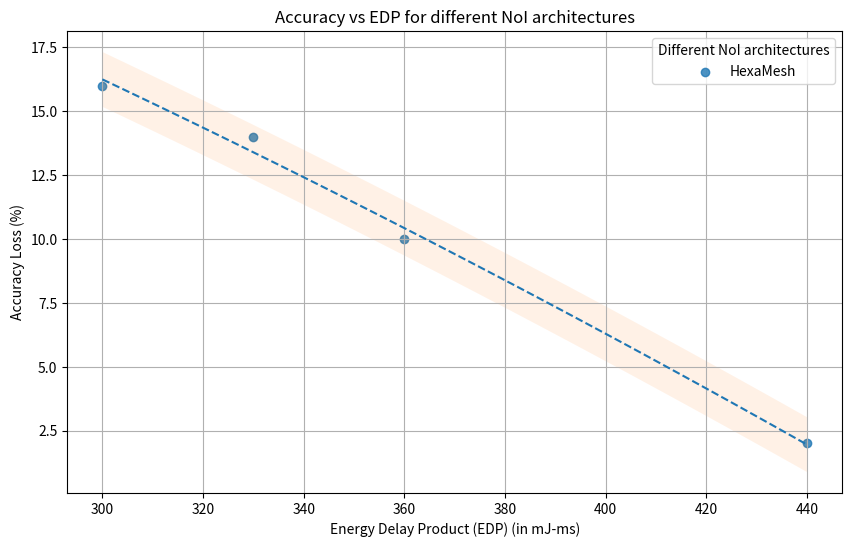

Write the Python code that produced this figure.
import numpy as np
import matplotlib.pyplot as plt
from scipy.optimize import curve_fit

# Helper function for second-order polynomial
def second_order_poly(x, a, b, c):
    return a * x**2 + b * x + c

# Function to plot curves with manual points
def plot_accuracy_vs_edp(data_points):
    plt.figure(figsize=(10, 6))
    for label, points in data_points.items():
        # Uncomment and provide manual points like [(x1, y1), (x2, y2), ...]
        # points = [(10, 0.85), (20, 0.83), (30, 0.80), (40, 0.78), (50, 0.75)]

        # Extract x and y values
        x_values, y_values = zip(*points)

        # Scatter points
        plt.scatter(x_values, y_values, label=label, alpha=0.8)

        # Curve fitting
        popt, _ = curve_fit(second_order_poly, x_values, y_values)
        x_curve = np.linspace(min(x_values), max(x_values), 100)
        y_curve = second_order_poly(x_curve, *popt)

        # Plot the fitted curve
        plt.plot(x_curve, y_curve, linestyle="--")
        
        # Add shaded region for variation
        std_dev = np.std(y_values)  # Calculate standard deviation from points
        plt.fill_between(x_curve, y_curve - std_dev/5, y_curve + std_dev/5, alpha=0.1)

    # Customize plot
    plt.xlabel("Energy Delay Product (EDP) (in mJ-ms)")
    plt.ylabel("Accuracy Loss (%)")
    plt.title("Accuracy vs EDP for different NoI architectures")
    plt.legend(title="Different NoI architectures")
    plt.grid(True)
    plt.show()

# Example data input
data_points = {
    "HexaMesh": [(300, 16), (330, 14), (360, 10), (440, 2)]
    # "Kite": [(295, 21), (306, 19.3), (416, 5), (427, 4), (450, 1.8)],
    # "Mesh": [(300, 20), (309, 17), (346, 14), (420, 1.4), (430, .9)],
    # "Degenerated_NoI": [(200, 3.2), (240, 1.3), (251, .60), (268, .4), ]
}
# "Floret": [
#     (200, 90.8), (205, 91.3), (211, 91.6), (217, 91.4), (222, 91.8),
#     (228, 91.7), (234, 92.0), (240, 92.7), (245, 92.4), (251, 93.0),
#     (257, 93.4), (262, 93.0), (268, 93.6), (274, 93.5), (280, 94.5)
# ]
# "Mesh": [
#     (300, 73.5), (309, 76.7), (318, 78.8), (327, 78.1), (337, 81.4),
#     (346, 80.1), (355, 84.0), (365, 83.6), (374, 84.1), (383, 86.5),
#     (392, 87.1), (402, 88.5), (411, 89.9), (420, 92.6), (430, 93.1)
# ]

# "Kite": [
#     (295, 73.1), (306, 74.3), (317, 73.8), (328, 76.4), (339, 77.9),
#     (350, 79.4), (361, 81.5), (372, 82.6), (383, 84.3), (394, 86.3),
#     (405, 87.8), (416, 88.8), (427, 91.1), (438, 88.7), (450, 90.8)
# ]
# "HexaMesh": [
#     (300, 78), (280, 69), (330, 80), (400, 84), (440, 92),
#     (470, 89), (418, 93), (432, 85), (495, 85), (434, 90),
#     (489, 87), (471, 94), (465, 93), (402, 89), (425, 92)
# ],
# Call the function with the data
plot_accuracy_vs_edp(data_points)
